Run: headless pygame with SDL's dummy video driver; simulated clock (each Clock.tick advances the game by its frame time, no real sleeping); random seed 0; keys injected as events and as key.get_pressed() state; no mouse input.
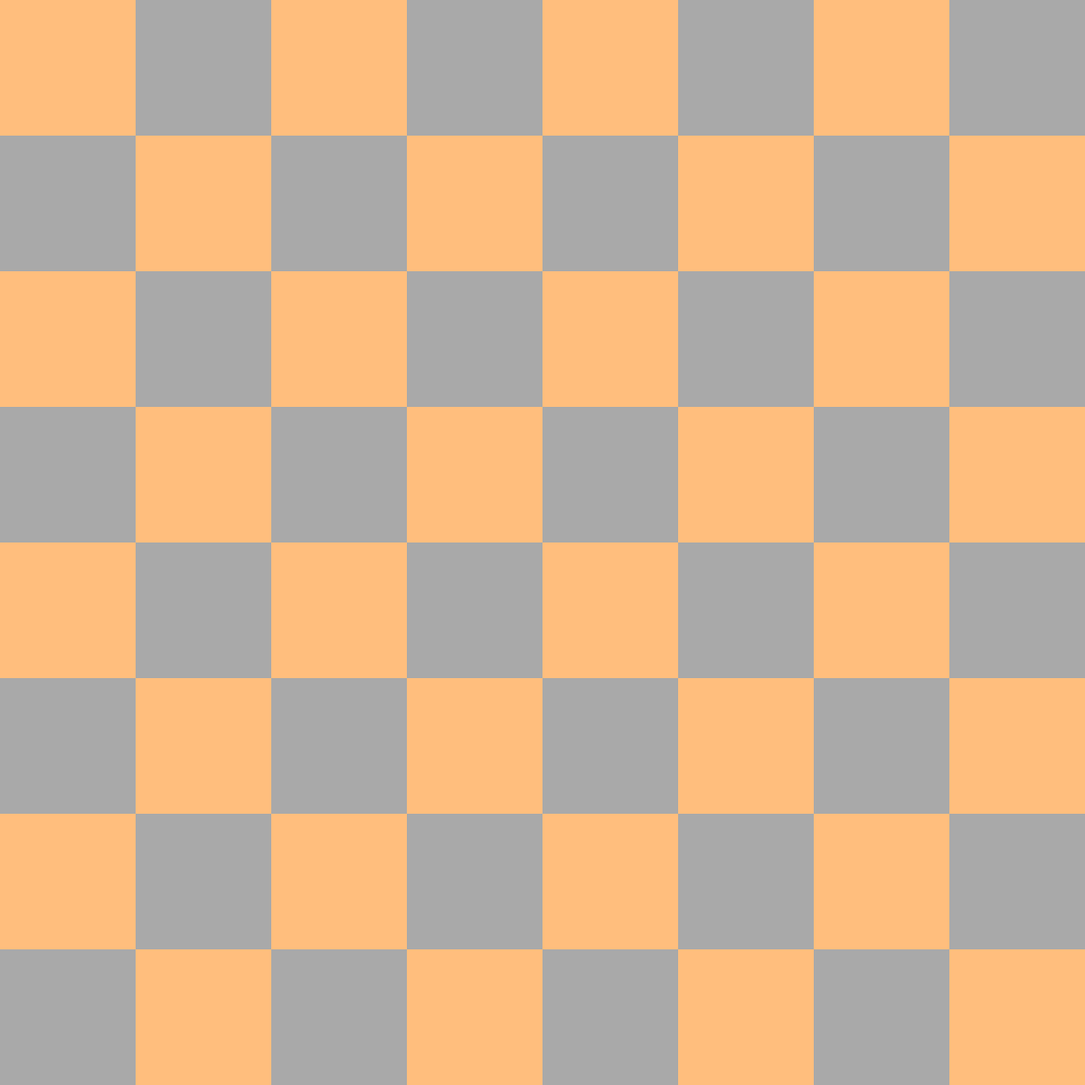
Frame 1 of 4 · flips 1–60 · no input
Frame 2 of 4 · flips 61–180 · tapped SPACE, RETURN · held RIGHT (→), D · screen unchanged from frame 1, image omitted
Frame 3 of 4 · flips 181–300 · held DOWN (↓), S · screen unchanged from frame 2, image omitted
Frame 4 of 4 · flips 301–420 · held LEFT (←), A, UP (↑), W · screen unchanged from frame 3, image omitted

The pygame program that drew these frames:

import pygame

pygame.init()

SCREEN_WIDTH = 1200
SCREEN_HEIGHT = 1200
screen = pygame.display.set_mode((SCREEN_WIDTH, SCREEN_HEIGHT))

LIGHT = (255, 190, 125)
DARK = (169, 169, 169)
clock = pygame.time.Clock()
running = True

class BoardRenderer:
    def __init__(self, screen_width, screen_height, rows=8, cols=8):
        self.rows = rows
        self.cols = cols
        self.tile_size = 150

    def draw(self, screen):
        for i in range(self.rows):
            for j in range(self.cols):
                if (i + j) % 2 == 0:
                    pygame.draw.rect(screen, LIGHT, (j*self.tile_size, i*self.tile_size,
                                                    self.tile_size, self.tile_size))
                else:
                    pygame.draw.rect(screen, DARK , (j*self.tile_size, i*self.tile_size,
                                                    self.tile_size, self.tile_size))
    
board = BoardRenderer(SCREEN_WIDTH, SCREEN_HEIGHT)

while running:
    for event in pygame.event.get():
        if event.type == pygame.QUIT:
            running = False    

    screen.fill("white")

    board.draw(screen)            

    pygame.display.flip()

    dt = clock.tick(60) / 1000

pygame.quit()
